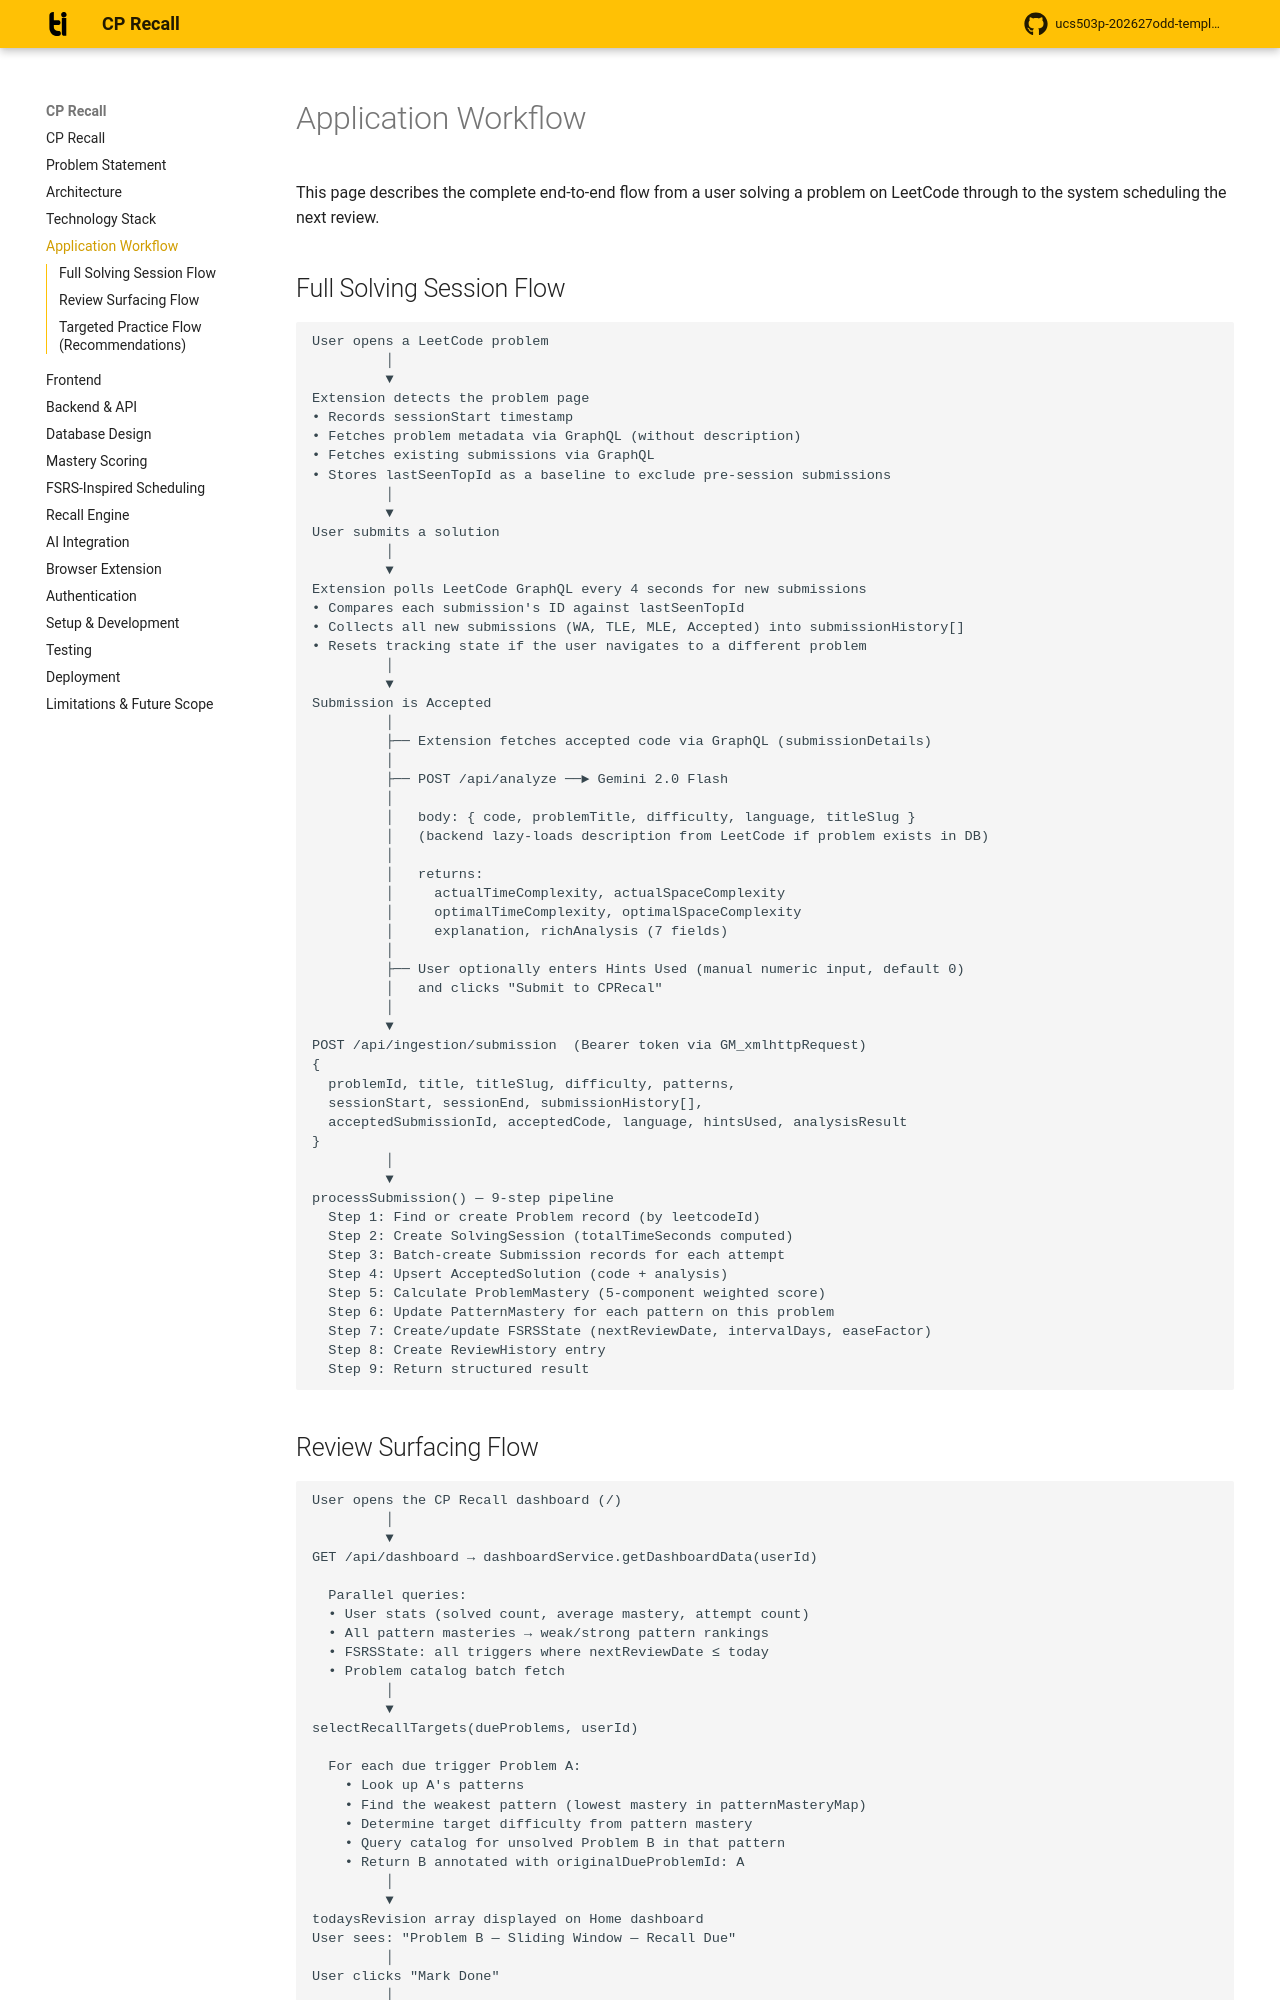

repository: shubhi629/CPrecall · page: workflow/index.html · generator: mkdocs

# Application Workflow

This page describes the complete end-to-end flow from a user solving a problem on
LeetCode through to the system scheduling the next review.

## Full Solving Session Flow

```
User opens a LeetCode problem
         │
         ▼
Extension detects the problem page
• Records sessionStart timestamp
• Fetches problem metadata via GraphQL (without description)
• Fetches existing submissions via GraphQL
• Stores lastSeenTopId as a baseline to exclude pre-session submissions
         │
         ▼
User submits a solution
         │
         ▼
Extension polls LeetCode GraphQL every 4 seconds for new submissions
• Compares each submission's ID against lastSeenTopId
• Collects all new submissions (WA, TLE, MLE, Accepted) into submissionHistory[]
• Resets tracking state if the user navigates to a different problem
         │
         ▼
Submission is Accepted
         │
         ├── Extension fetches accepted code via GraphQL (submissionDetails)
         │
         ├── POST /api/analyze ──► Gemini 2.0 Flash
         │
         │   body: { code, problemTitle, difficulty, language, titleSlug }
         │   (backend lazy-loads description from LeetCode if problem exists in DB)
         │
         │   returns:
         │     actualTimeComplexity, actualSpaceComplexity
         │     optimalTimeComplexity, optimalSpaceComplexity
         │     explanation, richAnalysis (7 fields)
         │
         ├── User optionally enters Hints Used (manual numeric input, default 0)
         │   and clicks "Submit to CPRecal"
         │
         ▼
POST /api/ingestion/submission  (Bearer token via GM_xmlhttpRequest)
{
  problemId, title, titleSlug, difficulty, patterns,
  sessionStart, sessionEnd, submissionHistory[],
  acceptedSubmissionId, acceptedCode, language, hintsUsed, analysisResult
}
         │
         ▼
processSubmission() — 9-step pipeline
  Step 1: Find or create Problem record (by leetcodeId)
  Step 2: Create SolvingSession (totalTimeSeconds computed)
  Step 3: Batch-create Submission records for each attempt
  Step 4: Upsert AcceptedSolution (code + analysis)
  Step 5: Calculate ProblemMastery (5-component weighted score)
  Step 6: Update PatternMastery for each pattern on this problem
  Step 7: Create/update FSRSState (nextReviewDate, intervalDays, easeFactor)
  Step 8: Create ReviewHistory entry
  Step 9: Return structured result
```
